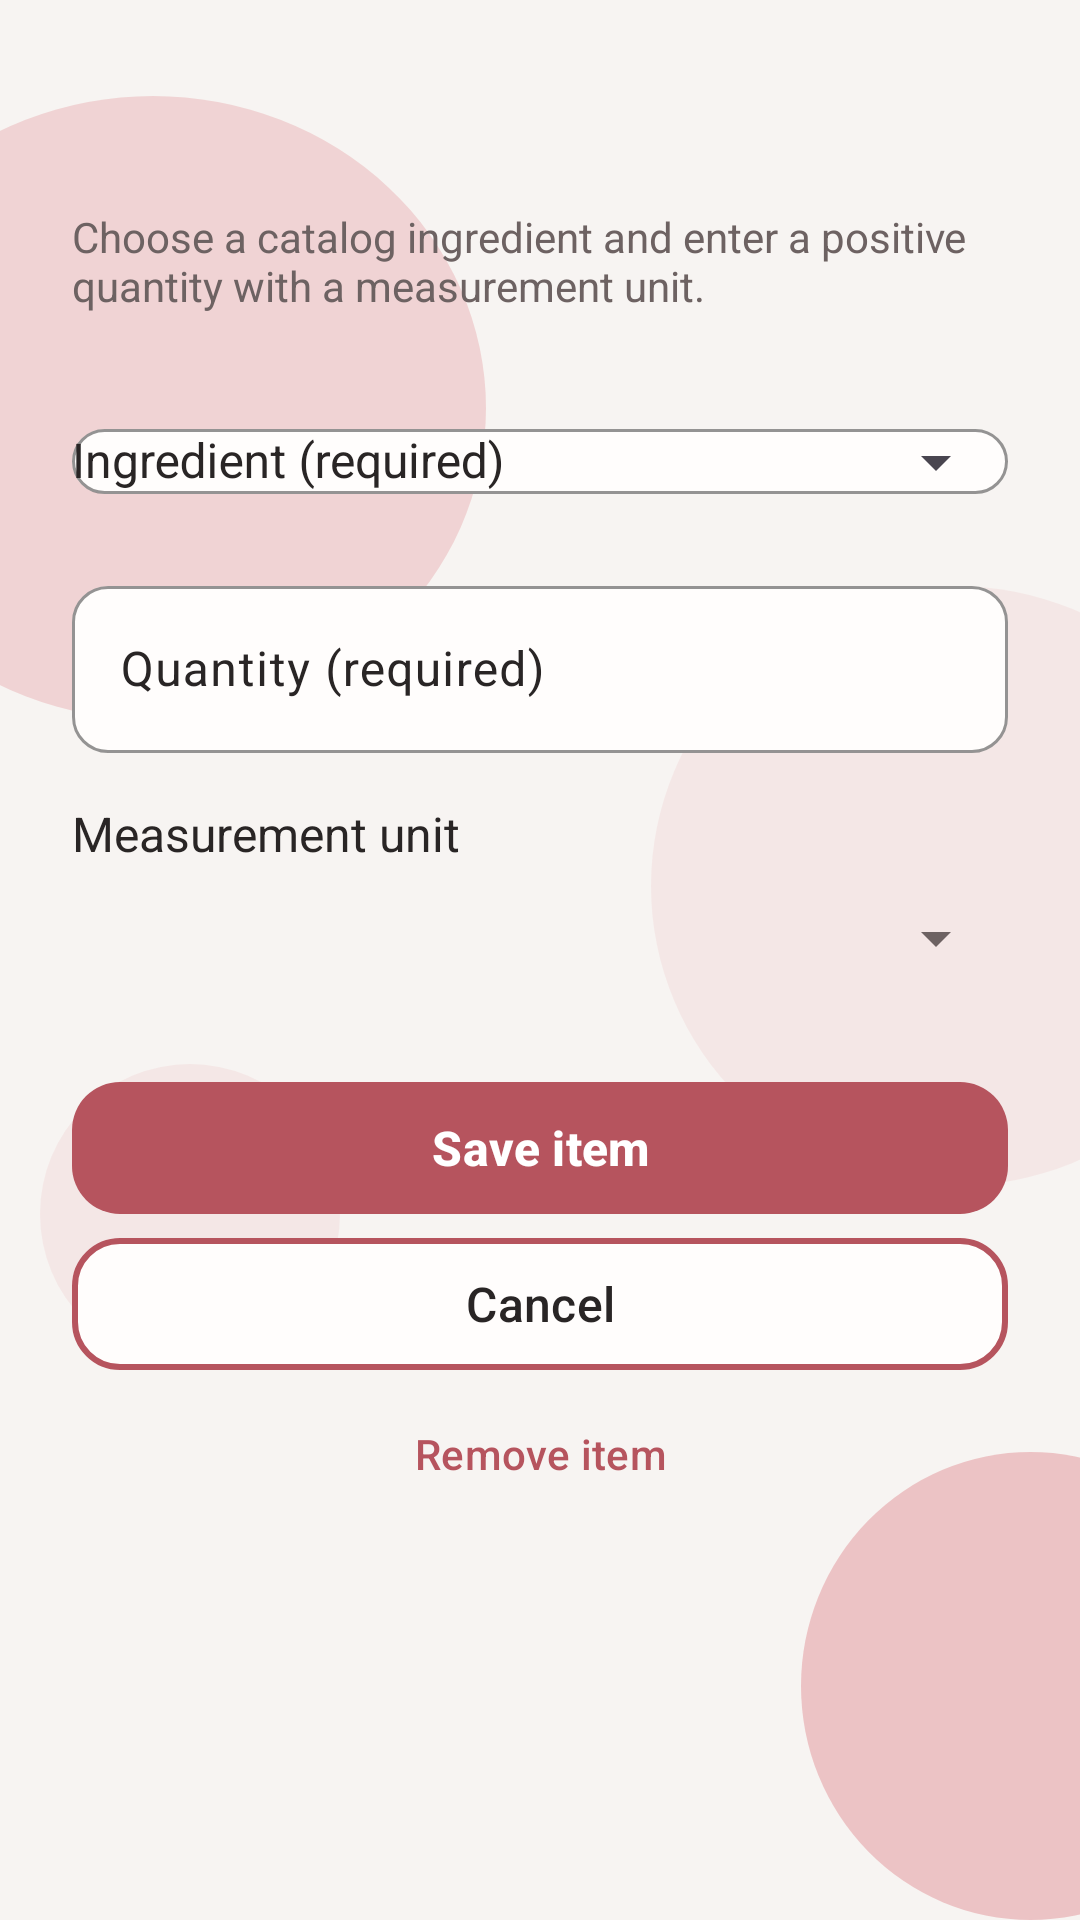

Android layout source for this screen:
<!-- AndroidManifest.xml: application theme Theme.RecipeApp -->
<!-- res/layout/fragment_shopping_item_editor.xml -->
<?xml version="1.0" encoding="utf-8"?>
<androidx.constraintlayout.widget.ConstraintLayout xmlns:android="http://schemas.android.com/apk/res/android"
    xmlns:app="http://schemas.android.com/apk/res-auto"
    android:layout_width="match_parent"
    android:layout_height="match_parent">

    <include layout="@layout/bg_circles_strong" />

    <ScrollView android:layout_width="0dp" android:layout_height="0dp" android:fillViewport="true"
        app:layout_constraintTop_toTopOf="parent"
        app:layout_constraintBottom_toBottomOf="parent"
        app:layout_constraintStart_toStartOf="parent"
        app:layout_constraintEnd_toEndOf="parent">
        <LinearLayout android:layout_width="match_parent" android:layout_height="wrap_content" android:orientation="vertical" android:padding="24dp">
            <TextView android:id="@+id/shopping_item_editor_title" android:layout_width="match_parent" android:layout_height="wrap_content" style="@style/AppTitle" android:accessibilityHeading="true"/>
            <TextView android:layout_width="match_parent" android:layout_height="wrap_content" android:layout_marginTop="8dp" style="@style/AppTextSecondary" android:text="@string/shopping_item_editor_description"/>
            <com.google.android.material.textfield.TextInputLayout android:id="@+id/shopping_item_ingredient_input" android:layout_width="match_parent" android:layout_height="wrap_content" android:layout_marginTop="20dp" style="@style/AppInput" android:hint="@string/shopping_item_ingredient_hint" app:endIconMode="dropdown_menu">
                <com.google.android.material.textfield.MaterialAutoCompleteTextView android:id="@+id/shopping_item_ingredient" android:layout_width="match_parent" android:layout_height="wrap_content" android:inputType="textCapWords" android:completionThreshold="1" android:singleLine="true" android:importantForAutofill="no" style="@style/AppEditText"/>
            </com.google.android.material.textfield.TextInputLayout>
            <com.google.android.material.textfield.TextInputLayout android:id="@+id/shopping_item_quantity_input" android:layout_width="match_parent" android:layout_height="wrap_content" android:layout_marginTop="12dp" style="@style/AppInput" android:hint="@string/shopping_item_quantity_hint">
                <com.google.android.material.textfield.TextInputEditText android:id="@+id/shopping_item_quantity" android:layout_width="match_parent" android:layout_height="wrap_content" android:inputType="numberDecimal" android:singleLine="true" android:importantForAutofill="no" style="@style/AppEditText"/>
            </com.google.android.material.textfield.TextInputLayout>
            <TextView android:layout_width="match_parent" android:layout_height="wrap_content" android:layout_marginTop="16dp" android:labelFor="@id/shopping_item_unit" style="@style/AppText" android:text="@string/shopping_item_unit_label"/>
            <Spinner android:id="@+id/shopping_item_unit" android:layout_width="match_parent" android:layout_height="wrap_content" android:minHeight="48dp"/>
            <TextView android:id="@+id/shopping_item_editor_error" android:layout_width="match_parent" android:layout_height="wrap_content" style="@style/AppText" android:visibility="gone" android:layout_marginTop="12dp" android:accessibilityLiveRegion="polite"/>
            <com.google.android.material.button.MaterialButton android:id="@+id/shopping_item_save" android:layout_width="match_parent" android:layout_height="wrap_content" android:layout_marginTop="20dp" android:text="@string/shopping_item_save" style="@style/PrimaryButton"/>
            <com.google.android.material.button.MaterialButton android:id="@+id/shopping_item_cancel" android:layout_width="match_parent" android:layout_height="wrap_content" android:text="@string/shopping_item_cancel" style="@style/SecondaryButton"/>
            <com.google.android.material.button.MaterialButton android:id="@+id/shopping_item_delete" android:layout_width="match_parent" android:layout_height="wrap_content" android:text="@string/shopping_item_delete" style="@style/Widget.Material3.Button.TextButton"/>
        </LinearLayout>
    </ScrollView>
</androidx.constraintlayout.widget.ConstraintLayout>
<!-- res/layout/bg_circles_strong.xml (included above) -->
<?xml version="1.0" encoding="utf-8"?>
<merge xmlns:android="http://schemas.android.com/apk/res/android"
    xmlns:app="http://schemas.android.com/apk/res-auto">

    <View
        android:id="@+id/view_register_circle_1"
        android:layout_width="222dp"
        android:layout_height="208dp"
        android:alpha="0.4"
        android:background="@drawable/bg_circle"
        android:translationX="-60dp"
        app:layout_constraintBottom_toBottomOf="parent"
        app:layout_constraintEnd_toEndOf="parent"
        app:layout_constraintHorizontal_bias="0.0"
        app:layout_constraintStart_toStartOf="parent"
        app:layout_constraintTop_toTopOf="parent"
        app:layout_constraintVertical_bias="0.074" />

    <View
        android:id="@+id/view_register_circle_2"
        android:layout_width="203dp"
        android:layout_height="200dp"
        android:alpha="0.15"
        android:background="@drawable/bg_circle"
        android:translationX="60dp"
        app:layout_constraintBottom_toBottomOf="parent"
        app:layout_constraintEnd_toEndOf="parent"
        app:layout_constraintHorizontal_bias="1.0"
        app:layout_constraintStart_toStartOf="parent"
        app:layout_constraintTop_toTopOf="parent"
        app:layout_constraintVertical_bias="0.444" />

    <View
        android:id="@+id/view_register_circle_3"
        android:layout_width="153dp"
        android:layout_height="156dp"
        android:alpha="0.6"
        android:background="@drawable/bg_circle"
        android:translationX="60dp"
        app:layout_constraintBottom_toBottomOf="parent"
        app:layout_constraintEnd_toEndOf="parent"
        app:layout_constraintHorizontal_bias="1.0"
        app:layout_constraintStart_toStartOf="parent"
        app:layout_constraintTop_toTopOf="parent"
        app:layout_constraintVertical_bias="1.0" />

    <View
        android:id="@+id/view_register_circle_4"
        android:layout_width="100dp"
        android:layout_height="100dp"
        android:alpha="0.15"
        android:background="@drawable/bg_circle"
        android:translationX="0dp"
        app:layout_constraintBottom_toBottomOf="parent"
        app:layout_constraintEnd_toEndOf="parent"
        app:layout_constraintHorizontal_bias="0.051"
        app:layout_constraintStart_toStartOf="parent"
        app:layout_constraintTop_toTopOf="parent"
        app:layout_constraintVertical_bias="0.657" />
</merge>
<!-- resources referenced by this layout -->
<resources>
  <!-- drawable bg_circle (drawable) -->
  <?xml version="1.0" encoding="utf-8"?>
  <shape xmlns:android="http://schemas.android.com/apk/res/android"
      android:shape="oval">
  
      <solid android:color="@color/app_circle" />
  
  </shape>
  <string name="shopping_item_cancel">Cancel</string>
  <string name="shopping_item_delete">Remove item</string>
  <string name="shopping_item_editor_description">Choose a catalog ingredient and enter a positive quantity with a measurement unit.</string>
  <string name="shopping_item_ingredient_hint">Ingredient (required)</string>
  <string name="shopping_item_quantity_hint">Quantity (required)</string>
  <string name="shopping_item_save">Save item</string>
  <string name="shopping_item_unit_label">Measurement unit</string>
  <style name="AppEditText">
          <item name="android:textColor">@color/app_text</item>
          <item name="android:textColorHint">@color/app_text</item>
          <item name="android:textSize">16sp</item>
      </style>
  <style name="AppInput" parent="Widget.Material3.TextInputLayout.OutlinedBox">
          <item name="boxBackgroundColor">@color/app_surface</item>
  
          
          <item name="boxStrokeColor">@color/app_primary</item>
          <item name="boxStrokeWidth">1dp</item>
          <item name="boxStrokeWidthFocused">2dp</item>
  
          
          <item name="hintTextColor">@color/app_text</item>
          <item name="android:textColorHint">@color/app_text</item>
  
          
          <item name="boxCornerRadiusTopStart">12dp</item>
          <item name="boxCornerRadiusTopEnd">12dp</item>
          <item name="boxCornerRadiusBottomStart">12dp</item>
          <item name="boxCornerRadiusBottomEnd">12dp</item>
  
      </style>
  <style name="AppText">
          <item name="android:textColor">@color/app_text</item>
          <item name="android:textSize">16sp</item>
          <item name="android:textStyle">normal</item>
      </style>
  <style name="AppTextSecondary">
          <item name="android:textColor">@color/app_text_secondary</item>
          <item name="android:textSize">14sp</item>
          <item name="android:textStyle">normal</item>
      </style>
  <style name="AppTitle">
          <item name="android:textColor">@color/app_primary</item>
          <item name="android:textSize">28sp</item>
          <item name="android:textStyle">bold</item>
      </style>
  <style name="PrimaryButton" parent="Widget.Material3.Button">
          <item name="backgroundTint">@color/app_primary</item>
          <item name="android:textColor">@color/app_on_primary</item>
          <item name="android:textSize">16sp</item>
          <item name="android:textStyle">bold</item>
          <item name="android:textAllCaps">false</item>
          <item name="android:minHeight">52dp</item>
          <item name="cornerRadius">16dp</item>
      </style>
  <style name="SecondaryButton" parent="Widget.Material3.Button.OutlinedButton">
          <item name="backgroundTint">@color/app_surface</item>
          <item name="android:textColor">@color/app_text</item>
          <item name="android:textSize">16sp</item>
          <item name="android:textAllCaps">false</item>
          <item name="android:minHeight">52dp</item>
          <item name="cornerRadius">16dp</item>
          <item name="strokeColor">@color/app_primary</item>
          <item name="strokeWidth">2dp</item>
      </style>
  <style name="Theme.RecipeApp" parent="Base.Theme.RecipeApp" />
  <color name="app_circle">#E6A4A8</color>
  <color name="app_text">#292525</color>
  <color name="app_surface">#FFFDFC</color>
  <color name="app_primary">#B6545E</color>
  <color name="app_text_secondary">#6D6262</color>
  <color name="app_on_primary">#FFFFFF</color>
  <color name="app_outline">#DCCBCB</color>
  <color name="app_background">#F7F4F2</color>
</resources>
